81-way image classification set "dataset" from GitHub (chkaryan/resistor-reader); label vocabulary: 10k lamp front black, 10k lamp front turquoise, 10k lamp front white, 10k lamp tilted black, 10k lamp tilted turquoise, 10k lamp tilted white, 10k lamp top black, 10k lamp top turquoise, 10k lamp top white, 10k natural front black, 10k natural front turquoise, 10k natural front white, 10k natural tilted black, 10k natural tilted turquoise, 10k natural tilted white, 10k natural top black, 10k natural top turquoise, 10k natural top white, 10k yellow front black, 10k yellow front turquoise, 10k yellow front white, 10k yellow tilted black, 10k yellow tilted turquoise, 10k yellow tilted white, 10k yellow top black, 10k yellow top turquoise, 10k yellow top white, 470 lamp front black, 470 lamp front turquoise, 470 lamp front white, 470 lamp tilted black, 470 lamp tilted turquoise, 470 lamp tilted white, 470 lamp top black, 470 lamp top turquoise, 470 lamp top white, 470 natural front black, 470 natural front turquoise, 470 natural front white, 470 natural tilted black, 470 natural tilted turquoise, 470 natural tilted white, 470 natural top black, 470 natural top turquoise, 470 natural top white, 470 yellow front black, 470 yellow front turquoise, 470 yellow front white, 470 yellow tilted black, 470 yellow tilted turquoise, 470 yellow tilted white, 470 yellow top black, 470 yellow top turquoise, 470 yellow top white, 680 lamp front black, 680 lamp front turquoise, 680 lamp front white, 680 lamp tilted black, 680 lamp tilted turquoise, 680 lamp tilted white, 680 lamp top black, 680 lamp top turquoise, 680 lamp top white, 680 natural front black, 680 natural front turquoise, 680 natural front white, 680 natural tilted black, 680 natural tilted turquoise, 680 natural tilted white, 680 natural top black, 680 natural top turquoise, 680 natural top white, 680 yellow front black, 680 yellow front turquoise, 680 yellow front white, 680 yellow tilted black, 680 yellow tilted turquoise, 680 yellow tilted white, 680 yellow top black, 680 yellow top turquoise, 680 yellow top white.

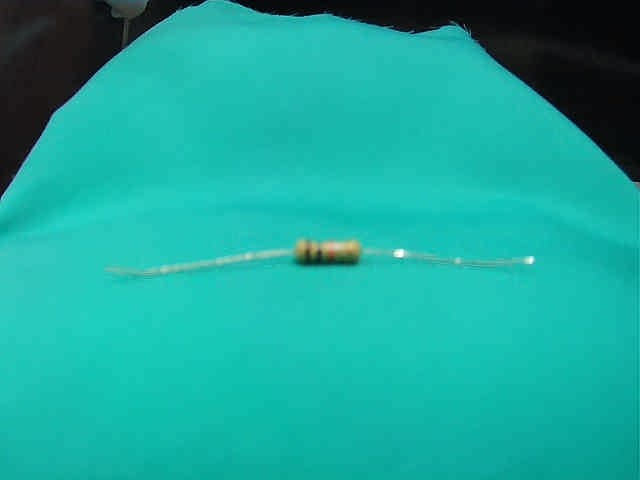
Label: 10k lamp front turquoise

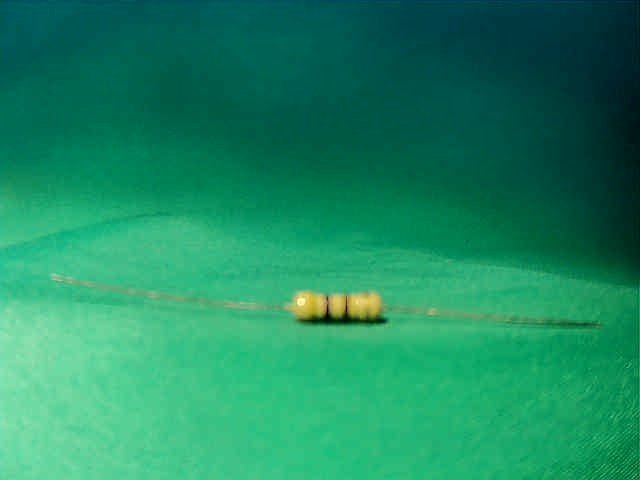
Label: 470 yellow front turquoise

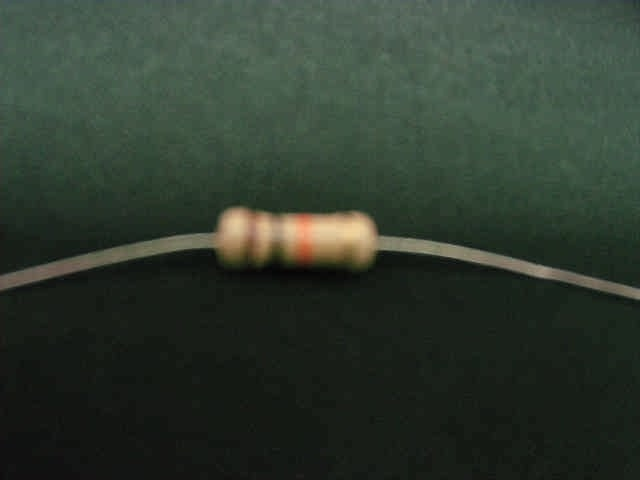
Label: 10k lamp tilted black

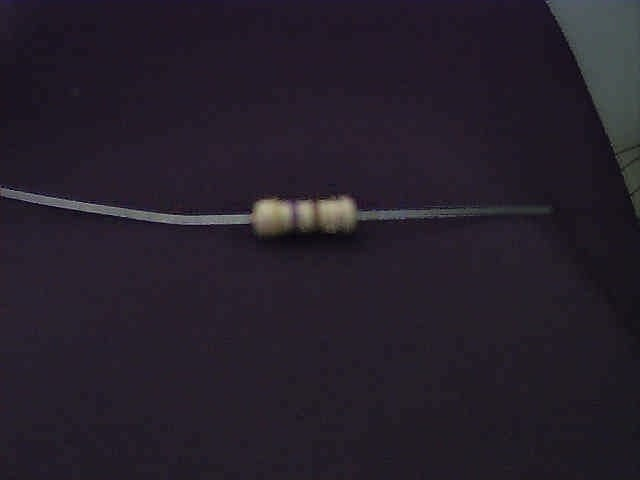
Label: 470 natural tilted black

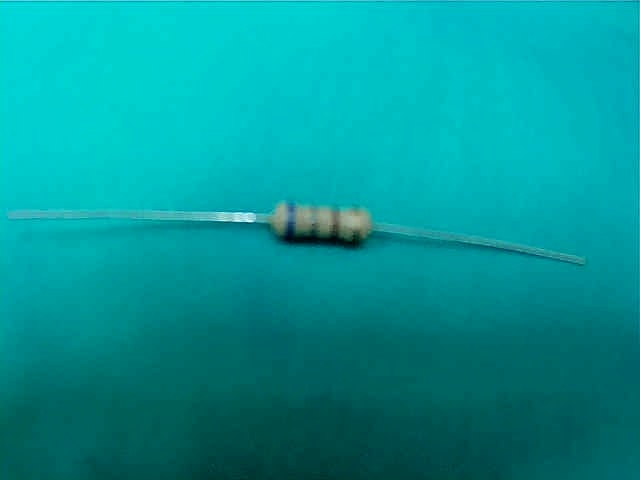
Label: 680 lamp tilted turquoise

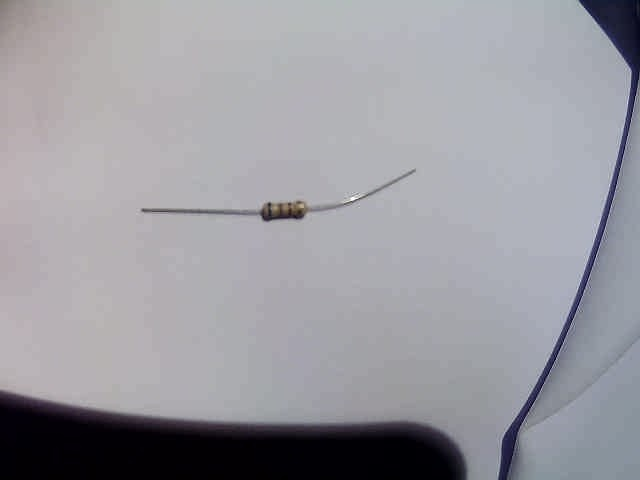
Label: 680 yellow top white
